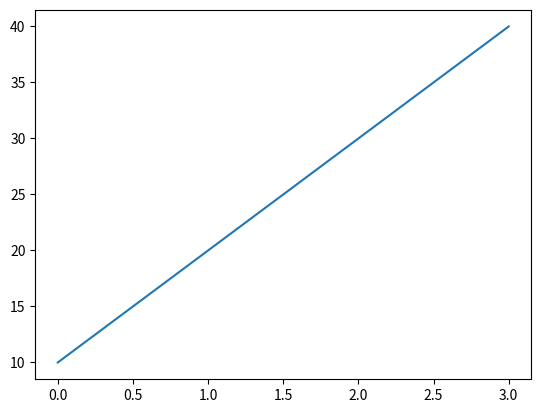

Write the Python code that produced this figure.
# 기본 사용법
"""
y축 값만 할당 가능하다. x값은 내부에서 자동으로 0부터 매칭한다.
"""
from matplotlib import pyplot as plt

plt.plot([10, 20, 30, 40])
plt.show()